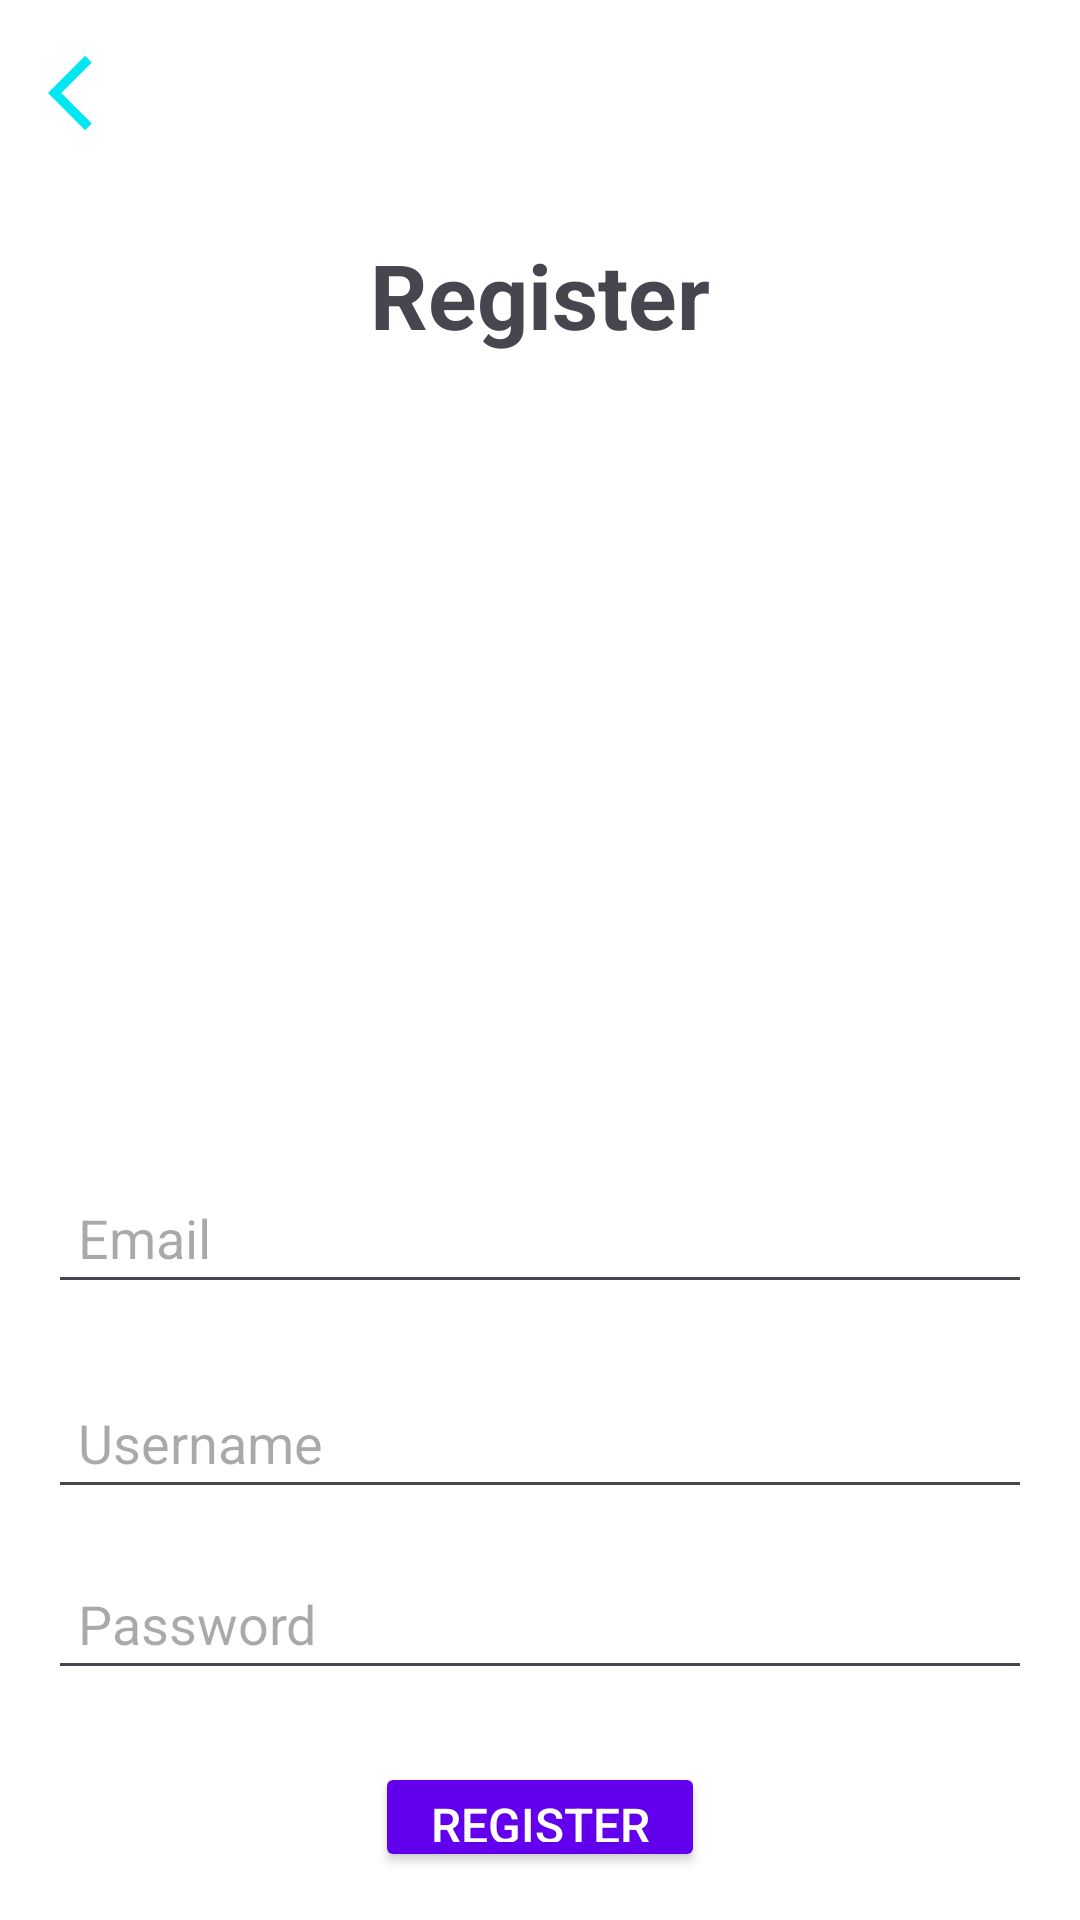

Reconstruct the res/layout file that produces this screen, plus the resources it refers to.
<!-- AndroidManifest.xml: application theme Theme.Bp3_Modul3_UI -->
<!-- res/layout/activity_register.xml -->
<?xml version="1.0" encoding="utf-8"?>
<androidx.constraintlayout.widget.ConstraintLayout xmlns:android="http://schemas.android.com/apk/res/android"
    xmlns:app="http://schemas.android.com/apk/res-auto"
    xmlns:tools="http://schemas.android.com/tools"
    android:id="@+id/main"
    android:layout_width="match_parent"
    android:layout_height="match_parent"
    tools:context=".RegisterActivity">

    <LinearLayout
        android:layout_width="match_parent"
        android:layout_height="match_parent"
        android:background="#FFFFFF"
        android:orientation="vertical"
        android:padding="16dp"
        tools:layout_editor_absoluteX="0dp"
        tools:layout_editor_absoluteY="109dp">

        <ImageView
            android:id="@+id/btn_back"
            android:layout_width="30dp"
            android:layout_height="30dp"
            android:layout_marginEnd="1dp"
            android:layout_marginBottom="32dp"
            android:contentDescription="Logo"
            android:src="@drawable/btn_imgback" />

        
        <TextView
            android:id="@+id/txt_register"
            android:layout_width="wrap_content"
            android:layout_height="wrap_content"
            android:layout_gravity="center"
            android:text="@string/register"
            android:textSize="30sp"
            android:textStyle="bold"
            android:paddingBottom="40dp"
            app:layout_constraintBottom_toBottomOf="parent"
            app:layout_constraintEnd_toEndOf="parent"
            app:layout_constraintStart_toStartOf="parent"
            app:layout_constraintTop_toTopOf="parent"
            app:layout_constraintVertical_bias="0.081" />

        <ImageView
            android:id="@+id/logo"
            android:layout_width="200dp"
            android:layout_height="200dp"
            android:layout_gravity="center_horizontal"
            android:layout_marginBottom="32dp"
            android:contentDescription="@string/logo"
            android:src="@drawable/download" />

        
        <EditText
            android:id="@+id/editTextEmail"
            android:layout_width="match_parent"
            android:layout_height="wrap_content"
            android:layout_gravity="center"
            android:layout_marginBottom="24dp"
            android:hint="@string/email"
            android:padding="10dp" />

        
        <EditText
            android:id="@+id/edtUsername"
            android:layout_width="match_parent"
            android:layout_height="wrap_content"
            android:layout_gravity="center"
            android:layout_marginBottom="16dp"
            android:hint="@string/username"
            android:inputType="textEmailAddress"
            android:padding="10dp" />



        
        <EditText
            android:id="@+id/editTextPassword"
            android:layout_width="match_parent"
            android:layout_height="wrap_content"
            android:layout_gravity="center"
            android:layout_marginBottom="24dp"
            android:hint="@string/password"
            android:inputType="textPassword"
            android:padding="10dp" />

        
        <Button
            android:id="@+id/btn_Register"
            android:layout_width="110dp"
            android:layout_height="wrap_content"
            android:layout_gravity="center"
            android:backgroundTint="#6200EE"
            android:padding="10dp"
            android:text="@string/register"
            android:textColor="#FFFFFF"
            android:textSize="16sp" />

    </LinearLayout>


</androidx.constraintlayout.widget.ConstraintLayout>
<!-- resources referenced by this layout -->
<resources>
  <!-- drawable btn_imgback (drawable) -->
  <vector xmlns:android="http://schemas.android.com/apk/res/android" android:autoMirrored="true" android:height="24dp" android:tint="#01E6F3" android:viewportHeight="24" android:viewportWidth="24" android:width="24dp">
        
      <path android:fillColor="@android:color/white" android:pathData="M11.67,3.87L9.9,2.1 0,12l9.9,9.9 1.77,-1.77L3.54,12z"/>
      
  </vector>
  <string name="email">Email</string>
  <string name="logo">Logo</string>
  <string name="password">Password</string>
  <string name="register">Register</string>
  <string name="username">Username</string>
  <style name="Theme.Bp3_Modul3_UI" parent="Base.Theme.Bp3_Modul3_UI" />
  <style name="Base.Theme.Bp3_Modul3_UI" parent="Theme.Material3.DayNight.NoActionBar">
          
          
      </style>
</resources>
